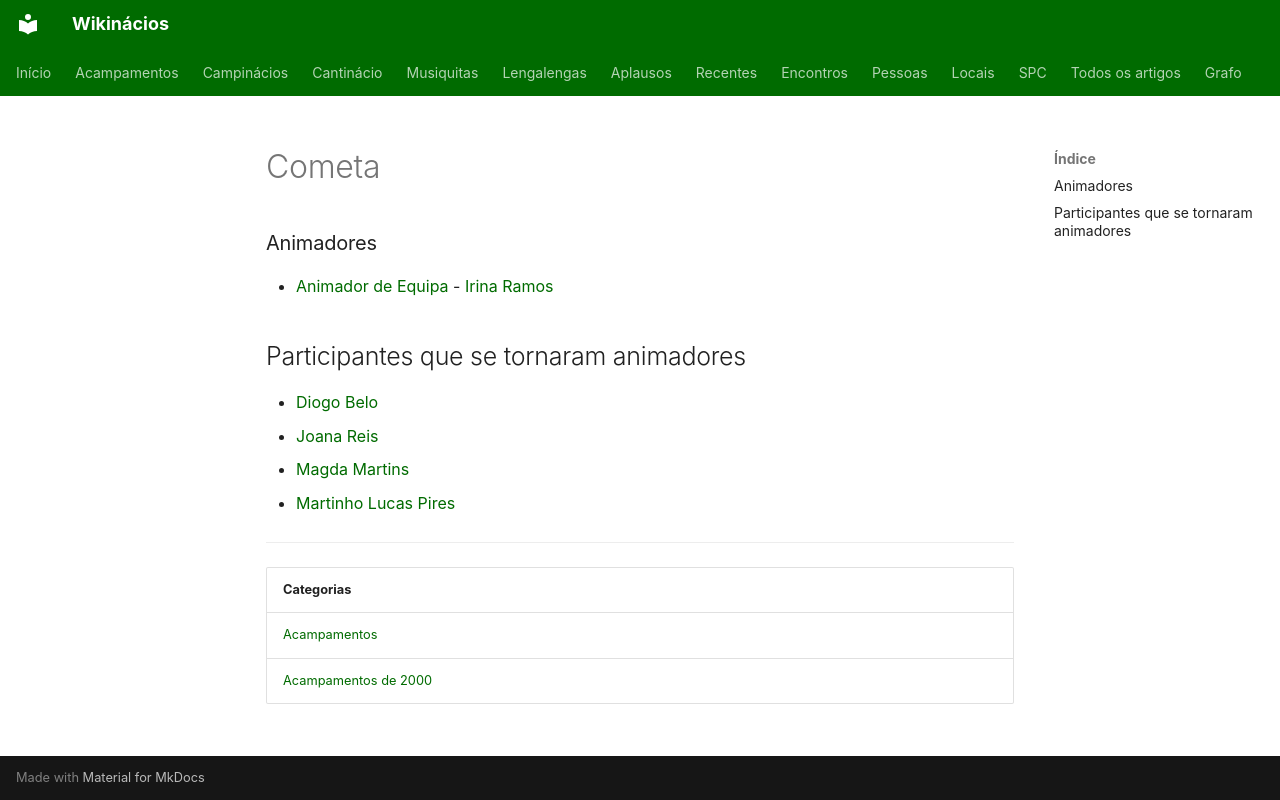

repository: neteinstein/Campinacios · page: Acampamentos/2000/Cometa.html · generator: mkdocs

# Cometa

### Animadores

- [Animador de Equipa](../../Cargos/Animador%20de%20Equipa.md) - [Irina Ramos](../../Pessoas/I/Irina%20Ramos.md)

## Participantes que se tornaram animadores

- [Diogo Belo](../../Pessoas/D/Diogo%20Belo.md)
- [Joana Reis](../../Pessoas/J/Joana%20Reis.md)
- [Magda Martins](../../Pessoas/M/Magda%20Martins.md)
- [Martinho Lucas Pires](../../Pessoas/M/Martinho%20Lucas%20Pires.md)

---

| Categorias |
| --- |
| [Acampamentos](../../Categorias/Acampamentos.md) |
| [Acampamentos de 2000](../../Categorias/Acampamentos%20de%202000.md) |
